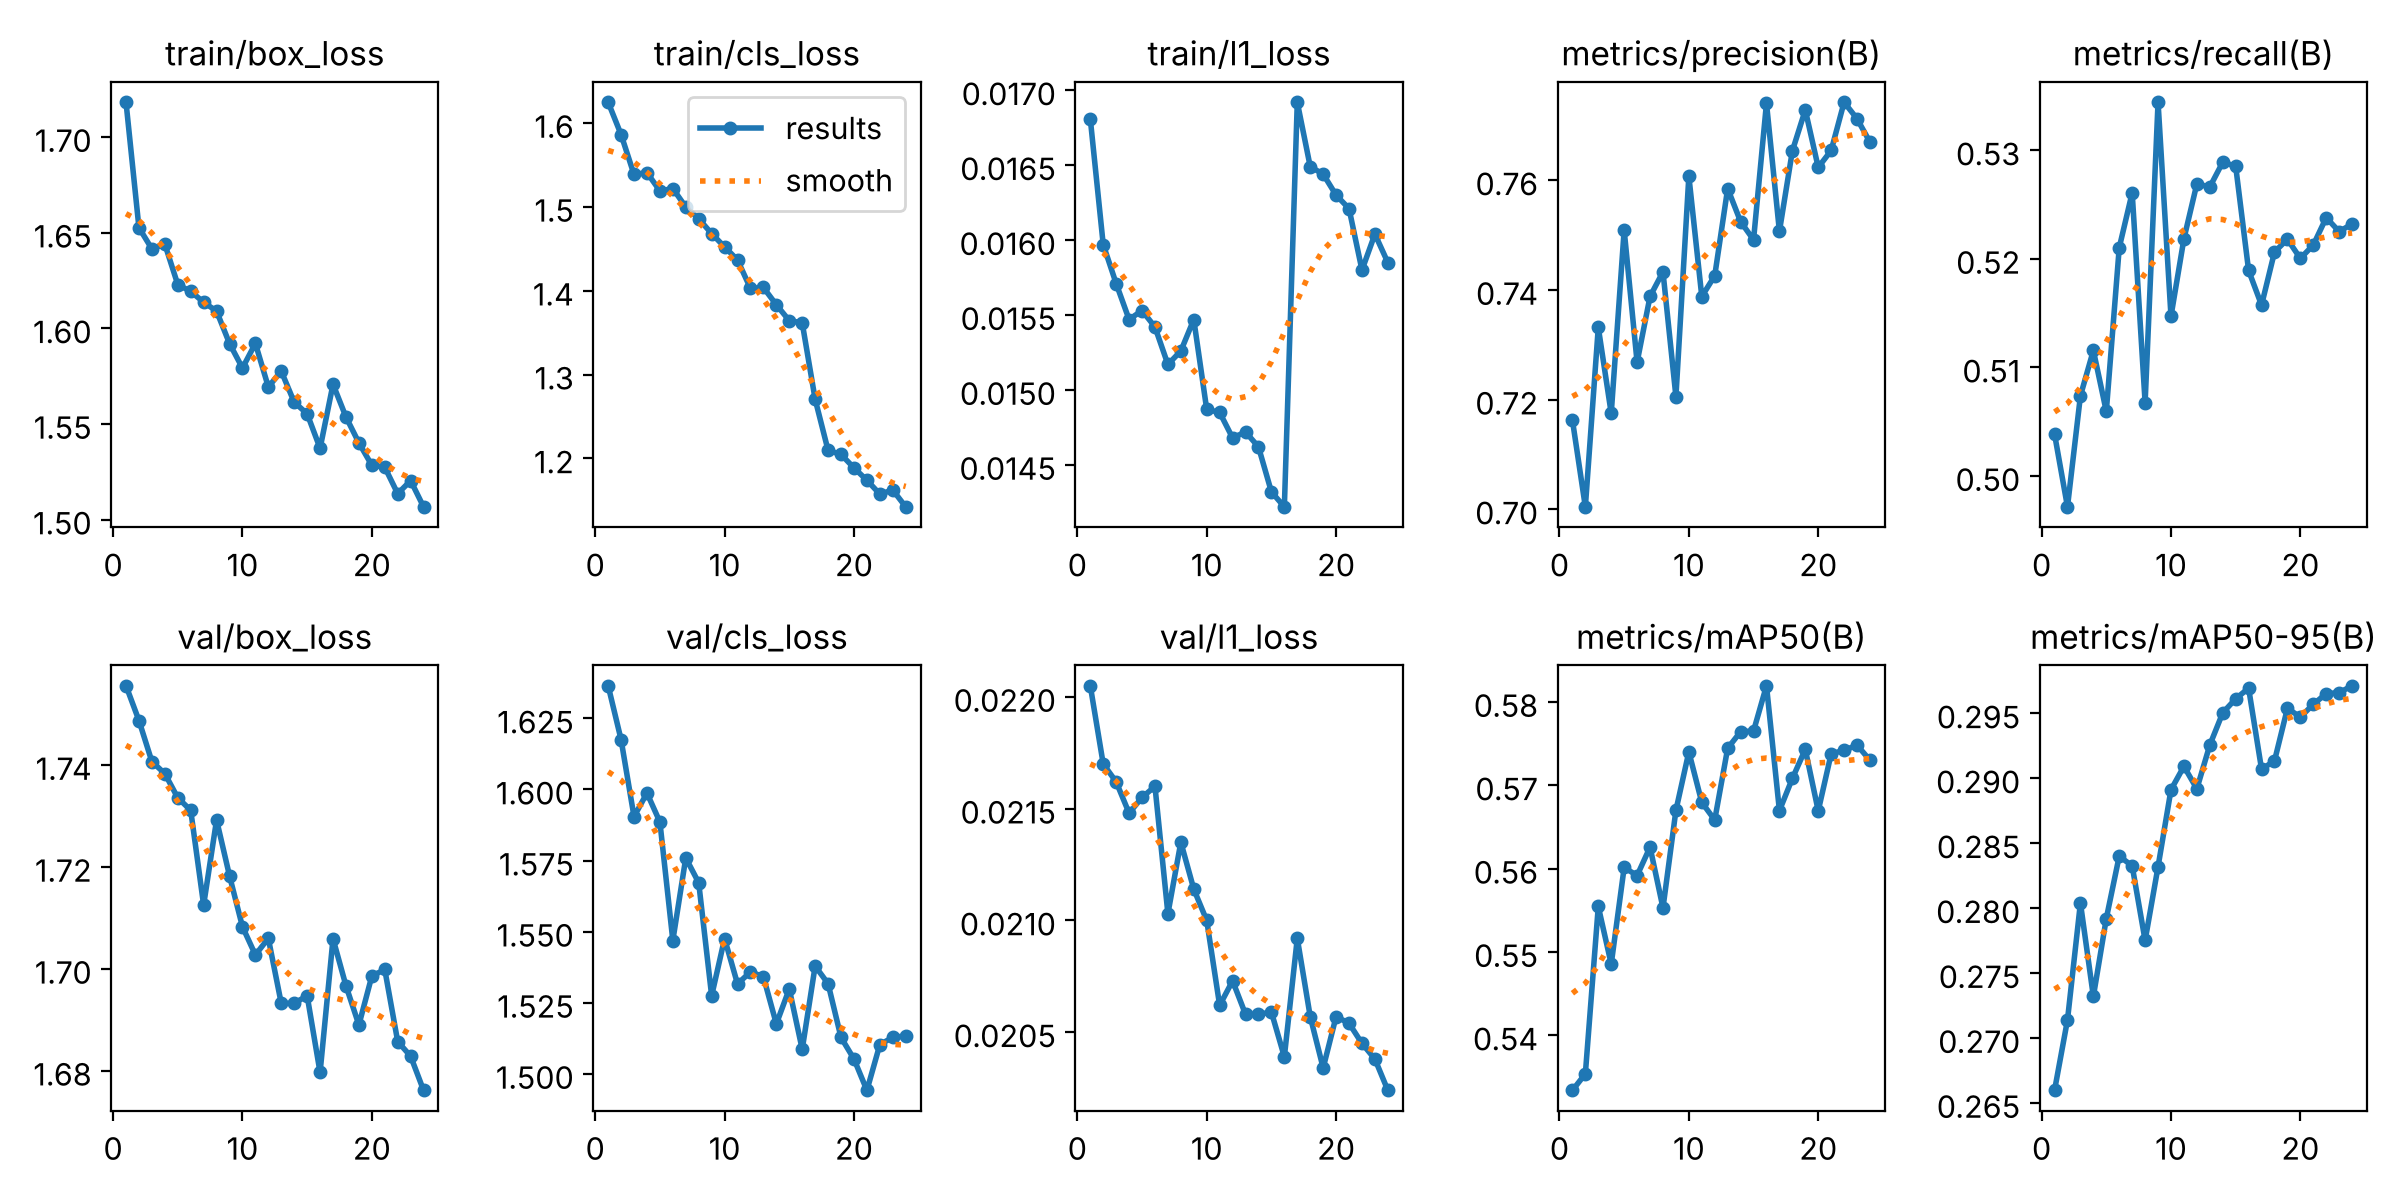

Values plotted in this chart, from the file beside it:
epoch, time, train/box_loss, train/cls_loss, train/l1_loss, metrics/precision(B), metrics/recall(B), metrics/mAP50(B), metrics/mAP50-95(B), val/box_loss, val/cls_loss, val/l1_loss, lr/pg0, lr/pg1, lr/pg2
1, 386.5, 1.718, 1.625, 0.01681, 0.7163, 0.5039, 0.5334, 0.266, 1.756, 1.637, 0.02205, 0.0007951, 0.0007951, 0.001409
2, 712.9, 1.653, 1.586, 0.01597, 0.7005, 0.4972, 0.5354, 0.2714, 1.749, 1.618, 0.0217, 0.0007967, 0.0007967, 0.0007967
3, 1029, 1.641, 1.539, 0.01571, 0.7332, 0.5074, 0.5555, 0.2804, 1.741, 1.59, 0.02162, 0.0007871, 0.0007871, 0.0007871
4, 1345, 1.644, 1.541, 0.01547, 0.7175, 0.5116, 0.5485, 0.2732, 1.738, 1.599, 0.02148, 0.0007711, 0.0007711, 0.0007711
5, 1657, 1.623, 1.519, 0.01553, 0.7509, 0.506, 0.5601, 0.2792, 1.734, 1.589, 0.02155, 0.0007491, 0.0007491, 0.0007491
6, 1967, 1.619, 1.522, 0.01542, 0.7268, 0.521, 0.5592, 0.284, 1.731, 1.547, 0.0216, 0.0007215, 0.0007215, 0.0007215
7, 2281, 1.614, 1.5, 0.01517, 0.7388, 0.5261, 0.5626, 0.2833, 1.713, 1.576, 0.02103, 0.0006887, 0.0006887, 0.0006887
8, 2596, 1.609, 1.486, 0.01526, 0.7433, 0.5068, 0.5553, 0.2775, 1.729, 1.567, 0.02135, 0.0006513, 0.0006513, 0.0006513
9, 2904, 1.592, 1.468, 0.01547, 0.7206, 0.5344, 0.567, 0.2832, 1.718, 1.527, 0.02114, 0.00061, 0.00061, 0.00061
10, 3211, 1.579, 1.452, 0.01487, 0.7607, 0.5147, 0.574, 0.2891, 1.708, 1.548, 0.021, 0.0005654, 0.0005654, 0.0005654
11, 3518, 1.592, 1.437, 0.01485, 0.7388, 0.5219, 0.5679, 0.2909, 1.703, 1.532, 0.02062, 0.0005184, 0.0005184, 0.0005184
12, 3835, 1.569, 1.403, 0.01468, 0.7426, 0.5269, 0.5658, 0.2892, 1.706, 1.536, 0.02073, 0.0004696, 0.0004696, 0.0004696
13, 4152, 1.578, 1.404, 0.01472, 0.7585, 0.5266, 0.5744, 0.2926, 1.693, 1.534, 0.02058, 0.00042, 0.00042, 0.00042
14, 4471, 1.561, 1.383, 0.01462, 0.7524, 0.5289, 0.5764, 0.295, 1.693, 1.518, 0.02058, 0.0003704, 0.0003704, 0.0003704
15, 4795, 1.555, 1.364, 0.01432, 0.7491, 0.5285, 0.5765, 0.2961, 1.695, 1.53, 0.02059, 0.0003216, 0.0003216, 0.0003216
16, 5123, 1.537, 1.362, 0.01422, 0.774, 0.5189, 0.5819, 0.2969, 1.68, 1.509, 0.02039, 0.0002746, 0.0002746, 0.0002746
17, 5442, 1.571, 1.27, 0.01692, 0.7507, 0.5157, 0.567, 0.2907, 1.706, 1.538, 0.02092, 0.00023, 0.00023, 0.00023
18, 5754, 1.554, 1.21, 0.01649, 0.7653, 0.5206, 0.5708, 0.2913, 1.697, 1.532, 0.02057, 0.0001887, 0.0001887, 0.0001887
19, 6072, 1.54, 1.205, 0.01644, 0.7728, 0.5218, 0.5743, 0.2954, 1.689, 1.513, 0.02034, 0.0001513, 0.0001513, 0.0001513
20, 6386, 1.528, 1.189, 0.0163, 0.7623, 0.52, 0.5669, 0.2947, 1.699, 1.505, 0.02057, 0.0001185, 0.0001185, 0.0001185
21, 6702, 1.527, 1.174, 0.01621, 0.7654, 0.5213, 0.5738, 0.2957, 1.7, 1.494, 0.02054, 9.09103e-05, 9.09103e-05, 9.09103e-05
22, 325.4, 1.514, 1.157, 0.0158, 0.7742, 0.5238, 0.5742, 0.2965, 1.686, 1.51, 0.02045, 6.89258e-05, 6.89258e-05, 6.89258e-05
23, 650.2, 1.52, 1.162, 0.01604, 0.7712, 0.5225, 0.5748, 0.2966, 1.683, 1.513, 0.02038, 5.29482e-05, 5.29482e-05, 5.29482e-05
24, 986.6, 1.507, 1.142, 0.01585, 0.767, 0.5232, 0.573, 0.2971, 1.676, 1.513, 0.02024, 4.3251e-05, 4.3251e-05, 4.3251e-05
